Photos from the image-classification dataset "Dataset" in the GitHub repository Mukilan-s18/Defect-Detection. Its 3 classes are: bottom, side, top.

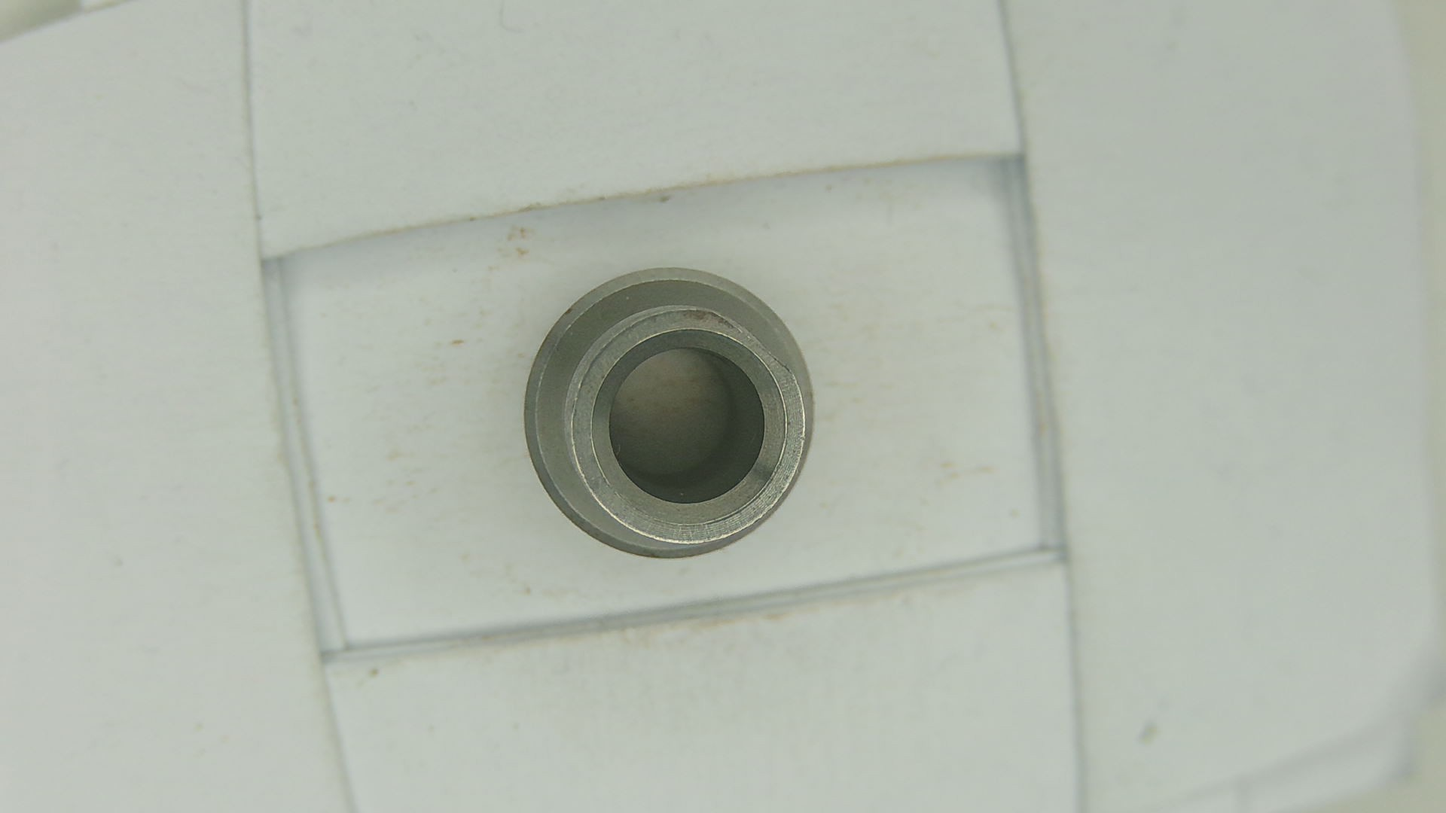
Label: bottom

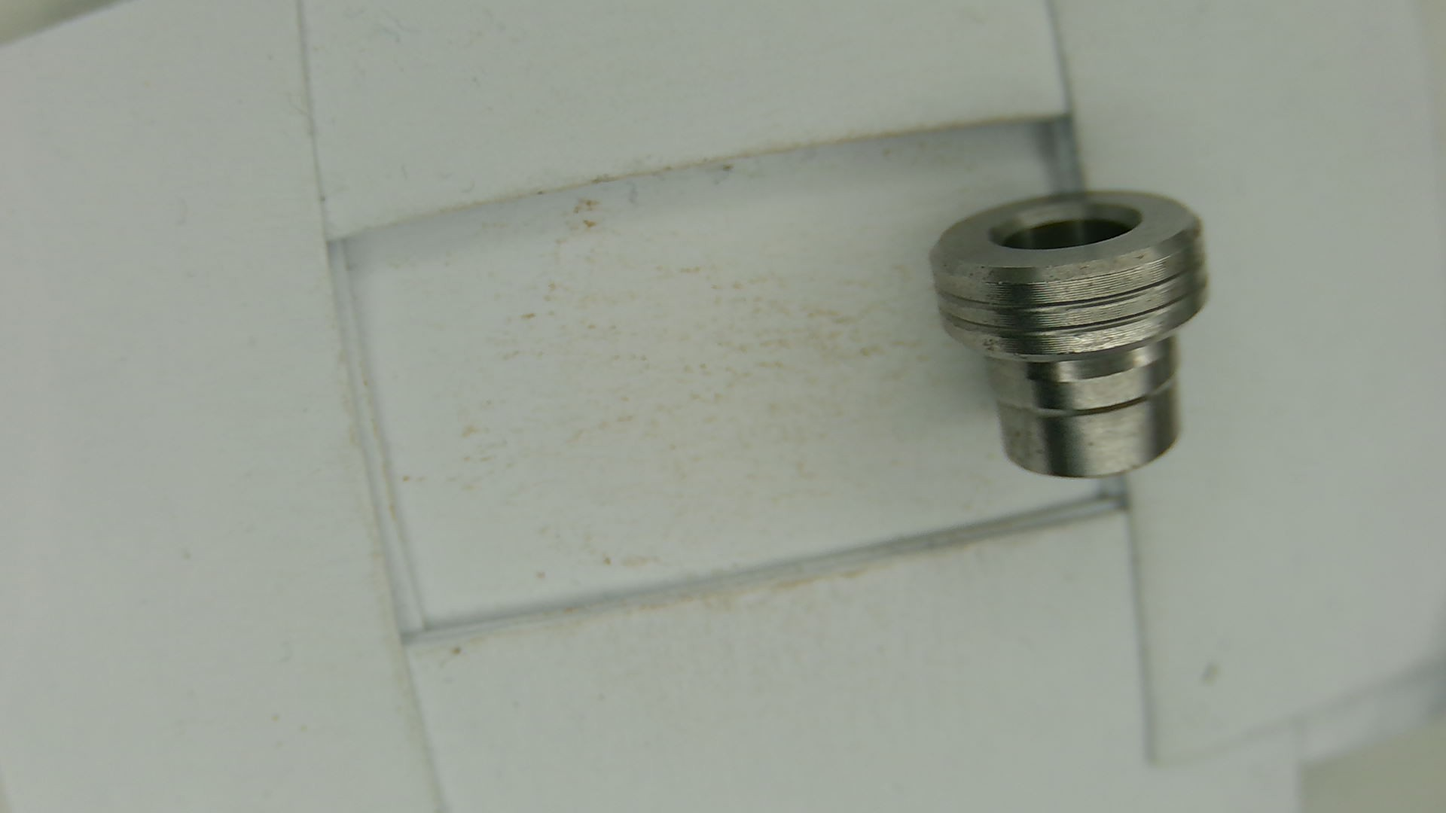
Label: side

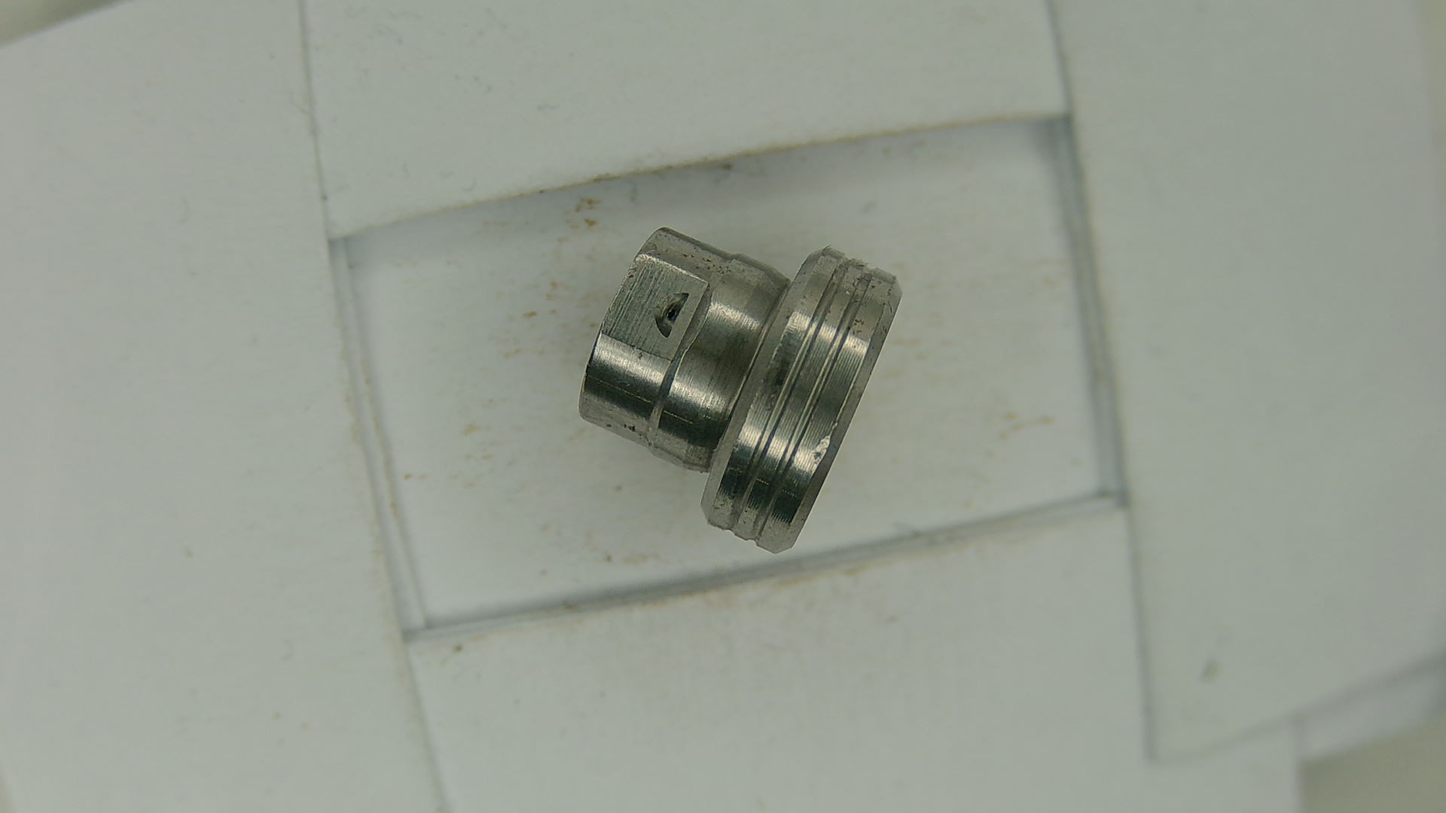
Label: side

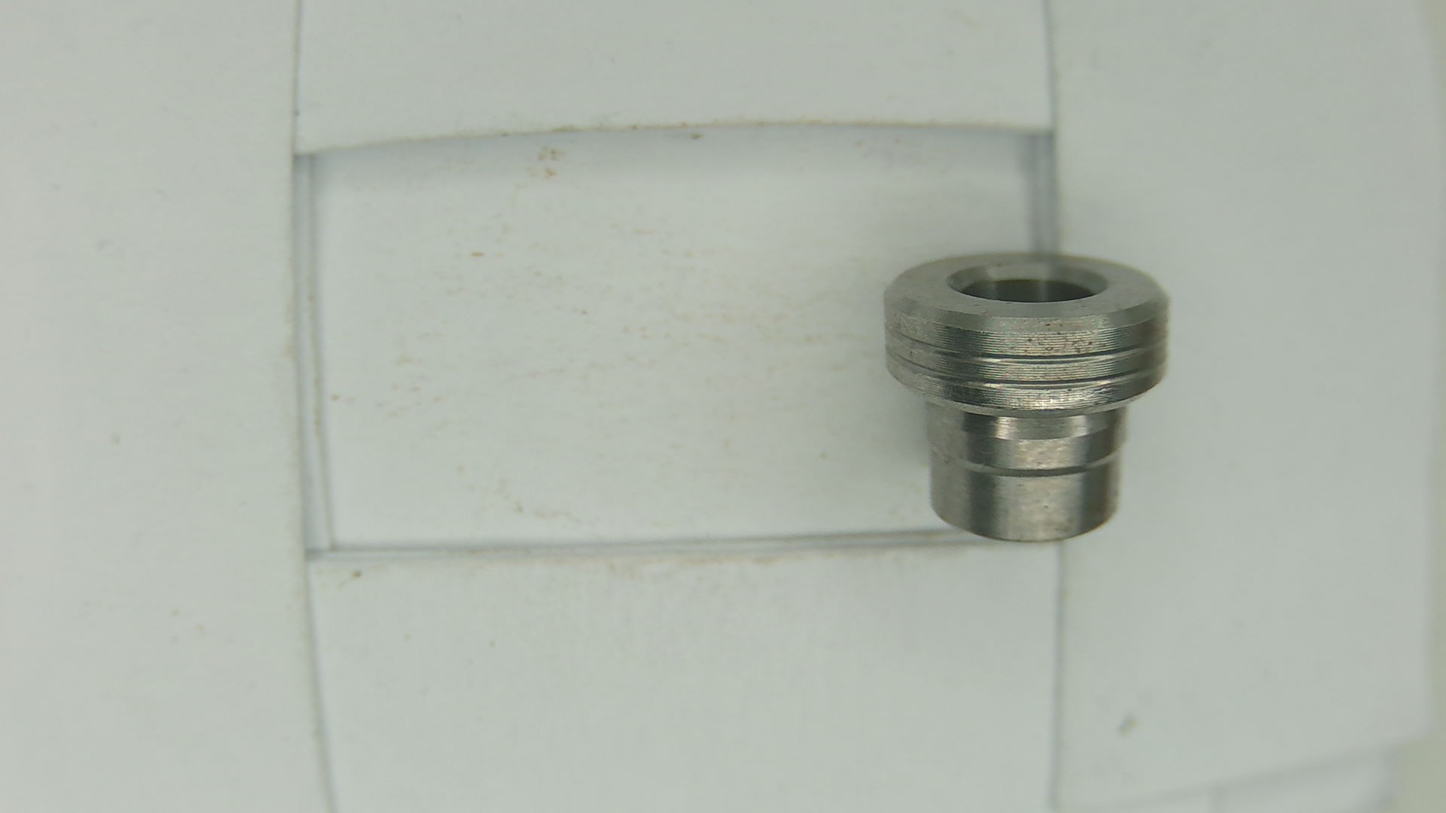
Label: side

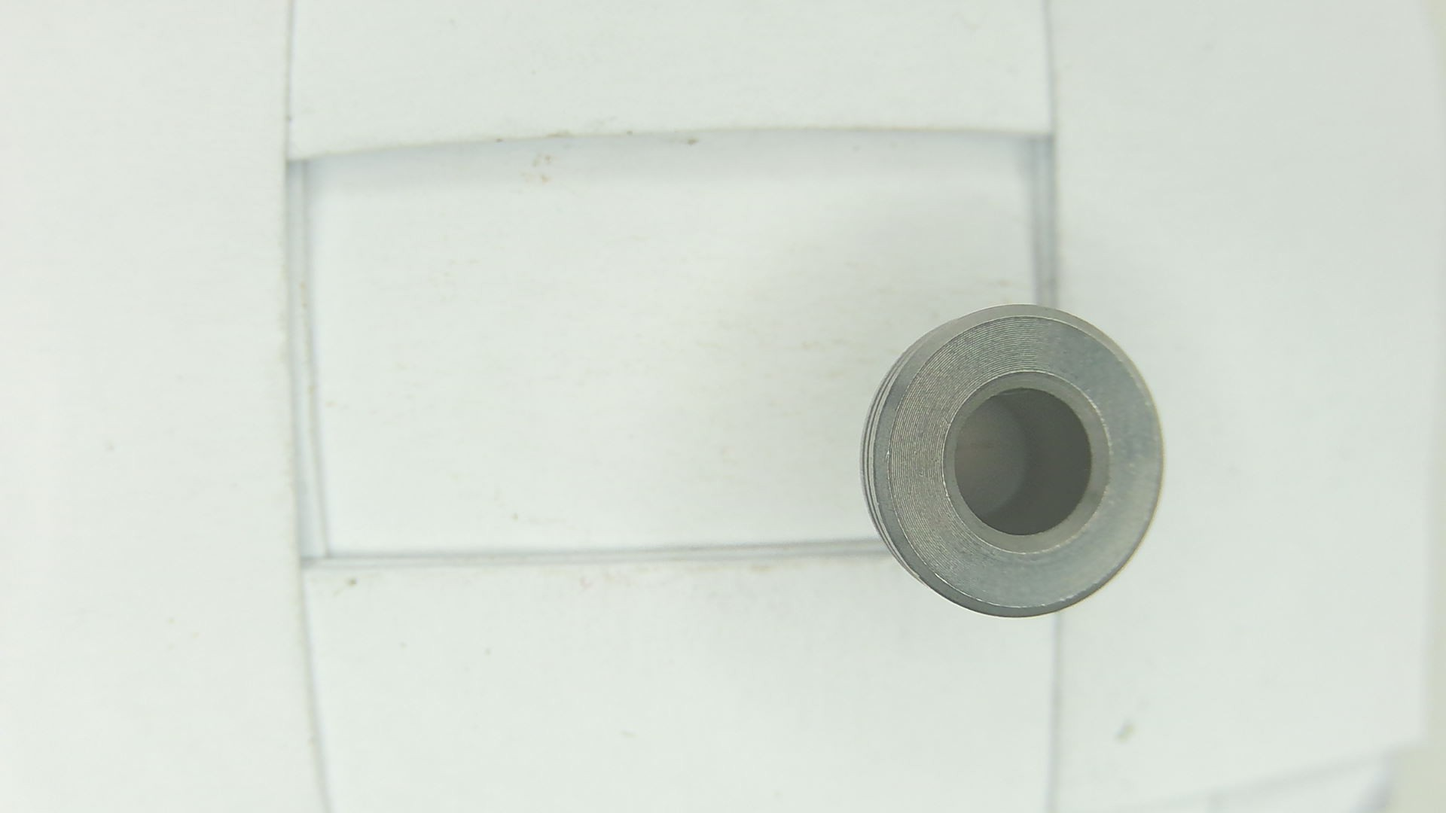
Label: top

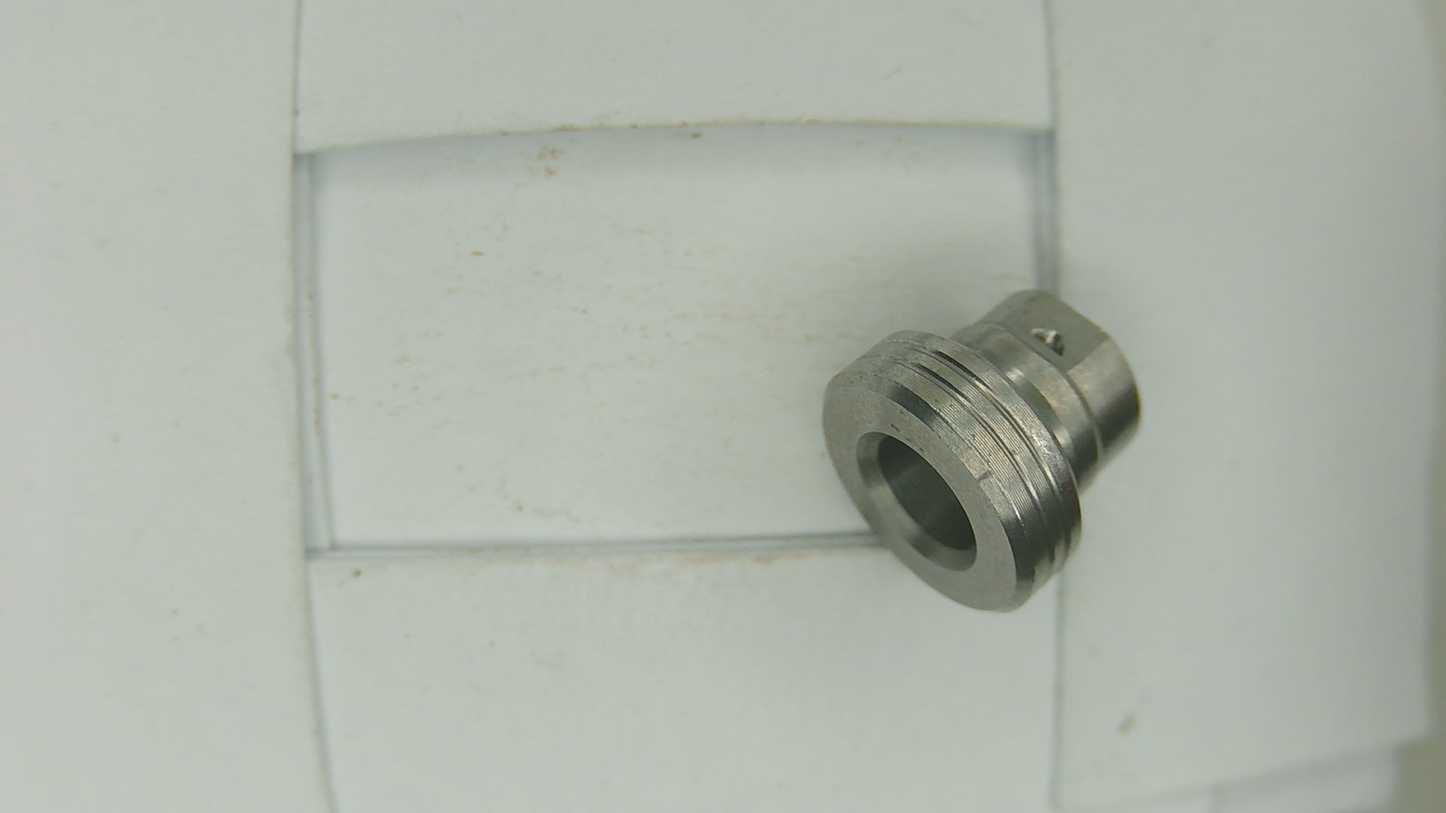
Label: side
